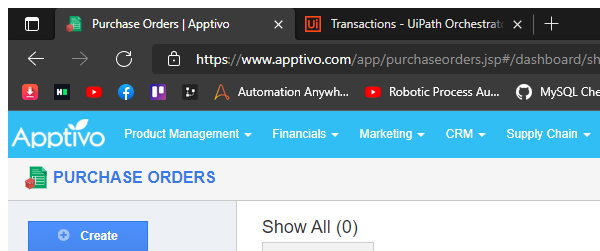
Task: Robotic Enterprise Framework for apptivo purchasing Order
Workflow: Process

Step 1 [try]: Attach Browser 'msedge.exe Purchase'

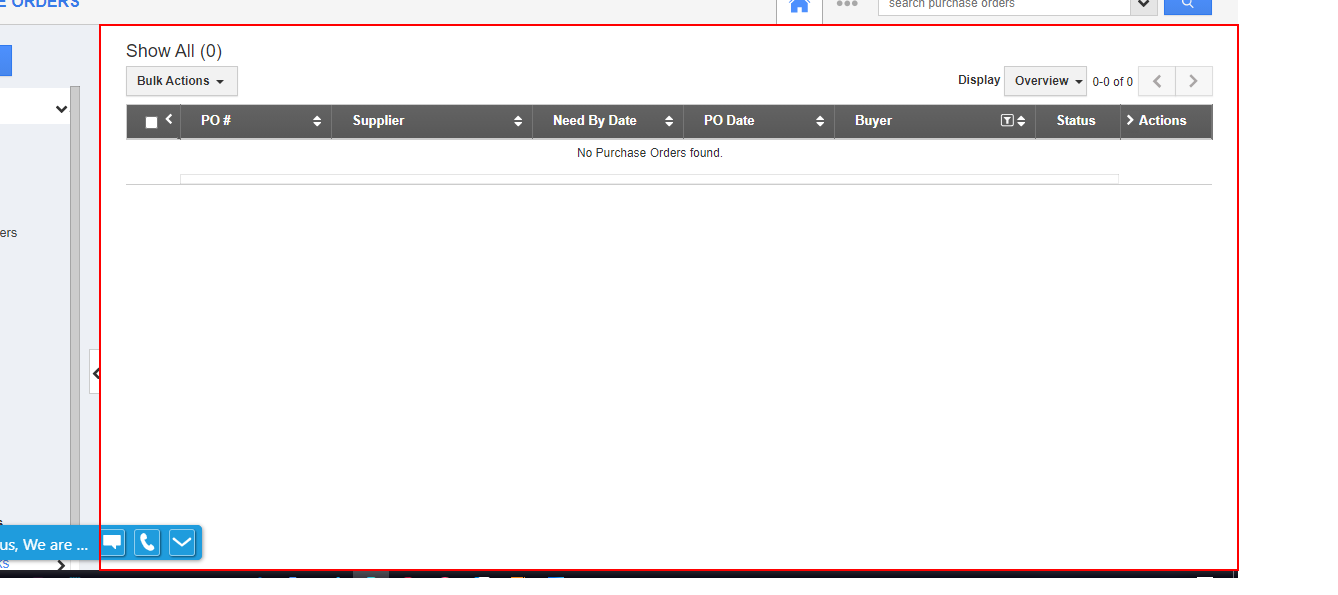
Step 2 [try]: Activate 'DIV' on the element

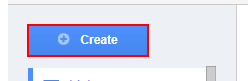
Step 3: click on the link 'Create'

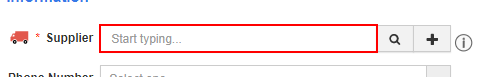
Step 4: Find Element 'INPUT' on the text box

Step 5 [then]: type "strSupplier+ "[k(enter)]"" into the text box (same screen as step 4)

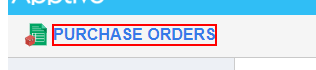
Step 6: type a value into the element 'Purchase Orders'

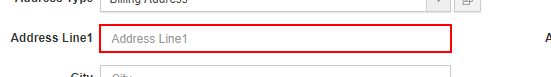
Step 7: type "strAddress" into the text box

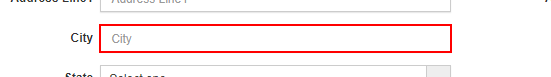
Step 8: type "strCity" into the text box

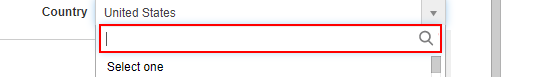
Step 9: type "United States" into the text box

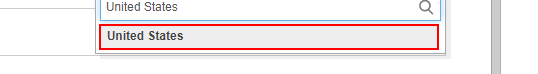
Step 10: type a value into the element

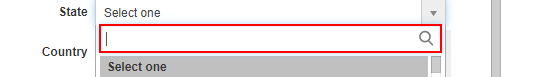
Step 11: type "strState" into the text box

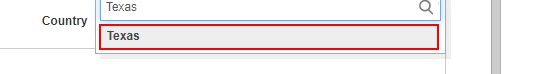
Step 12: type a value into the element

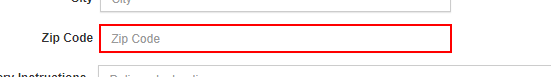
Step 13: type "strZip+ "[k(enter)]"" into the text box

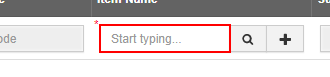
Step 14: type "strItemName+ "[k(enter)]"" into the text box

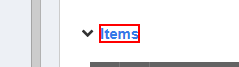
Step 15: type a value into the element

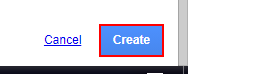
Step 16: click on the button 'Create'

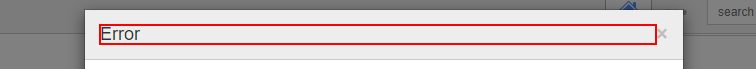
Step 17: find the heading

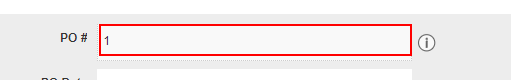
Step 18: Find Element 'DIV' on the element

Step 19: get-text from the element (same screen as step 18)

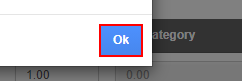
Step 20 [else]: click on the button 'Ok'